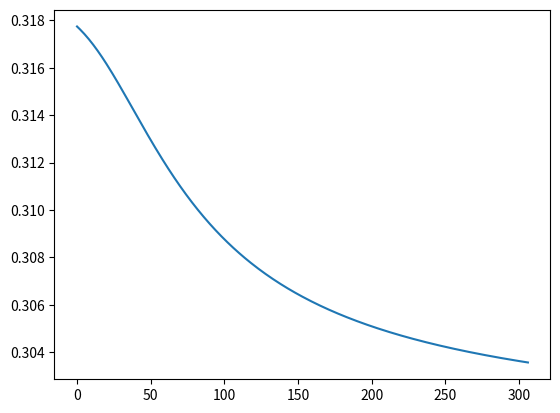

Recreate this plot in Python.
import numpy as np
import matplotlib.pyplot as plt

sx = np.array([[0,1],[1,0]])
sy = np.array([[0,-1j],[1j,0]])
sz = np.array([[1,0],[0,-1]])

def norm(wavefunction):
    return np.sqrt(np.sum([x**2 for x in wavefunction]))

#to iterate through spin states, we just count up to 2**n and
#use the binary representation of the count as our state,
#replacing 0's with -1's
def state_from_iteration(N, i):
    i_bin = bin(i)[2:]#bin gives you '0b#'
    i_arr = [int(ch) for ch in i_bin]#now we have an array of 1's and 0's
    i_arr = list(np.zeros(N - len(i_arr))) + i_arr
    for k, spin in enumerate(i_arr):#convert all 0's to -1's
        if spin == 0:
            i_arr[k] = -1
    return i_arr

#state is a vector state of system
def Hcoeff(N, state):
    #The Ising hamiltonian in 1D
    H = 0
    for i in range(N-1):
        H += (state[i])*(state[i+1])
    return H

#wavefunction is a vector of length 2^n
#returns a vector that's a modified wavefunction
def Hsys(N, wavefunction):
    Hsysn = np.zeros(2**N)
    for i,coeff in enumerate(wavefunction): 
        Hsysn[i] = (Hcoeff(N, state_from_iteration(N, i))*coeff)
    return Hsysn
    
#Returns a Hamiltonian diagonal matrix of size 2^nx2^n using Ising model
def Hamiltonian(N):
    Hsysn = np.zeros((2**N,2**N))
    for i in range(N): 
        Hsysn[i][i] = Hcoeff(N, state_from_iteration(N, i))
    return Hsysn

#Returns a Hamiltonian diagonal matrix of size 2^nx2^n using T_Ising model
def T_ising(N,J,h):
    valStore = np.zeros((2**N,2**N))
    finalVal = np.zeros((2**N,2**N))
    for i in range(N):
        singleCurrent = np.array([1])
        for j in range(N):
            current = np.array([1])
            for k in range(N):
                if k!=i and k!=j:
                    current = np.kron(current, np.identity(2))
                    # valList.append(numpy.identity(2))
                elif k == i:
                    current = np.kron(current, sz)
                else:
                    current = np.kron(current, sz)
            if j!=i:
                singleCurrent = np.kron(singleCurrent, np.identity(2))
            else:
                singleCurrent = np.kron(singleCurrent, sx)
            
            valStore += J*current
        finalVal += h*singleCurrent
    return valStore+finalVal

def Hamiltonian_heisenberg(N):
    ham = np.zeros((2**N,2**N))
    for i in range(N-1):
        product_terms = [np.identity(2) for i in range(N)]
        #compute x products
        product_terms[i:i+2] = [sx,sx]
        x_prod = np.ones(1)
        for term in product_terms:
            x_prod = np.kron(x_prod,term)
        #compute y products
        product_terms[i:i+2] = [sy,sy]
        y_prod = np.ones(1)
        for term in product_terms:
            y_prod = np.kron(y_prod,term)
        #compute z products
        product_terms[i:i+2] = [sz,sz]
        z_prod = np.ones(1)
        for term in product_terms:
            z_prod = np.kron(z_prod,term)
        #add all the products to the hamiltonian
        ham = ham + x_prod + y_prod + z_prod
    return ham

def T_isingWrapper(N):
    return T_ising(N, 0.1, 0.1)

def magnetization(N):
    valStoreX = np.zeros((2**N,2**N))
    valStoreY = np.zeros((2**N,2**N))
    valStoreZ = np.zeros((2**N,2**N))
    for i in range(N):
        singleCurrentX = np.array([1])
        singleCurrentY = np.array([1])
        singleCurrentZ = np.array([1])
        for j in range(N):
            if j!=i:
                singleCurrentX = np.kron(singleCurrentX, np.identity(2))
                singleCurrentY = np.kron(singleCurrentY, np.identity(2))
                singleCurrentZ = np.kron(singleCurrentZ, np.identity(2))
            else:
                singleCurrentX = np.kron(singleCurrentX, sx)
                singleCurrentY = np.kron(singleCurrentY, sy)
                singleCurrentZ = np.kron(singleCurrentZ, sz)
        valStoreX += J*singleCurrentX
        valStoreY += J*singleCurrentY
        valStoreZ += J*singleCurrentZ
    return [valStoreX,valStoreY,valStoreZ]


class NeuralNet(object):

    def __init__(self, N, M, D, h_function):
        self.N = N
        self.M = M
        self.a = np.random.random(N)
        self.b = np.random.random(M)
        #D is learning rate (used in update)
        self.D = D
        #Computes a generic hamiltonian matrix for size N
        self.hamiltonian = h_function(self.N)
        self.wavefunction = []
        self.weights = np.random.rand(N,M)# + 1j*np.random.rand(N,M)
        self.updateWF()

    def updateWF(self):
        wf = []
        for i in range(2**self.N):#iterate through spin states
            spin_state = state_from_iteration(self.N, i)
            theta = 1 #product term in the wave function
            #print("Weights")
            #print(self.weights)
            #print("Spin State")
            #print(spin_state)
            for j in range(self.M):
                theta *= 2*np.cosh(np.dot(self.weights[:,j], spin_state) + self.b[j])
            x = np.exp(np.dot(spin_state,self.a))
            theta *= x
            wf.append(theta)
        self.wavefunction = wf/(norm(wf))
        return self.wavefunction

    def grad_psi(self):
        del_psi = np.zeros((2**self.N, self.N + self.M + self.N*self.M))
        for i in range(2**self.N):#iterate through spin states
            spin_state = state_from_iteration(self.N, i)
            
            db = np.array([self.wavefunction[i]*(np.tanh(np.dot(self.weights[:,j], spin_state) + self.b[j])) for j in range(self.M)])

            dw = np.array([[db[m]*spin_state[n] for m in range(self.M)] for n in range(self.N)])

            da = np.array([spin_state[k]*self.wavefunction[i] for k in range(self.N)])
            
            del_psi[i] = np.append(np.append(da,db),dw)            

        return del_psi
    def grad_e(self):
        del_psi = self.grad_psi()
        bra_wf = np.conjugate(self.wavefunction)

        right = np.matmul(self.hamiltonian,del_psi)
        return 2*(np.real(np.matmul(bra_wf,right)) - self.EnergyExpectation()*np.real(np.matmul(bra_wf,del_psi)))/norm(self.wavefunction)

    def EnergyExpectation(self):
        return np.dot(np.conjugate(self.wavefunction),np.matmul(self.hamiltonian,self.wavefunction))/norm(self.wavefunction)
        #Hsysn = Hsys(self.N, self.wavefunction)
        #return np.dot(self.wavefunction, Hsysn)/norm(self.wavefunction)
        #Hsysn = np.matmul(self.hamiltonian, self.wavefunction)
        # Hsysn = Hsys(self.N, self.wavefunction)
        #return np.dot(self.wavefunction, Hsysn)/norm(self.wavefunction)

    def UpdateOnce(self):
        gradient = self.grad_e()
        for i in range(self.N):
            self.a[i] -= self.D*gradient[i]
        for i in range(self.N, self.N+self.M):
            self.b[i-self.N] -= self.D*gradient[i]
        for i in range(self.N):
            for j in range(self.M):
                self.weights[i][j] -= self.D*gradient[self.N+self.M+self.M*i+j]
        self.updateWF()


def Train(epsilon):
    test = NeuralNet(3,3,0.1, T_isingWrapper)
    training = []
    i = 0
    while(True):
        # print(test.wavefunction)
        training.append(test.EnergyExpectation())
        print(training[i])
        if i>=5:
            breaker = True
            for j in range(4):
                if abs(training[len(training)-j-1] - training[len(training)-j-2]) >= epsilon:
                    breaker = False
            if breaker==True:
                return training
        test.UpdateOnce()
        i += 1
        
energies = np.real(Train(0.00001))
plt.figure(0)
plt.plot(energies)
plt.show()
